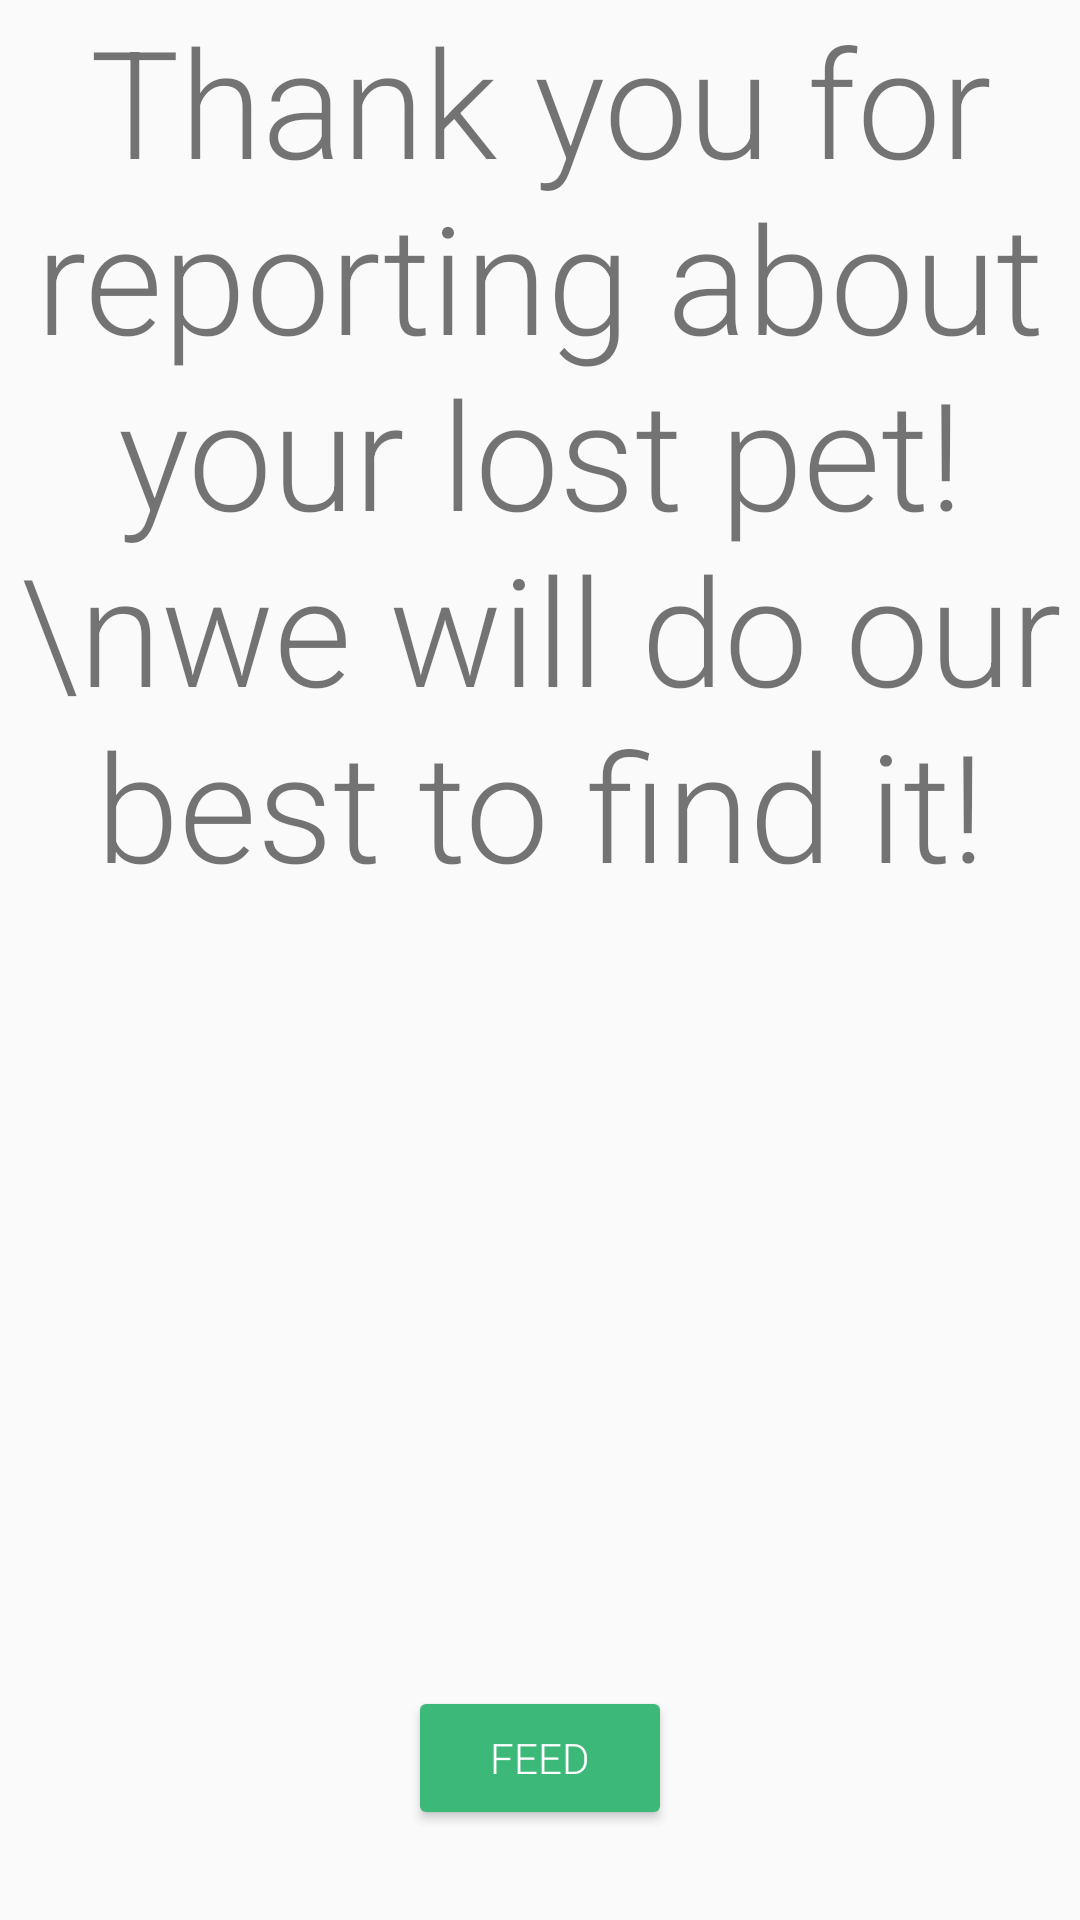

Layout XML and referenced resources for this Android screen:
<!-- AndroidManifest.xml: application theme Theme.AppCompat.DayNight.NoActionBar -->
<!-- res/layout/fragment_h_end.xml -->
<?xml version="1.0" encoding="utf-8"?>
<androidx.constraintlayout.widget.ConstraintLayout
    xmlns:android="http://schemas.android.com/apk/res/android"
    xmlns:app="http://schemas.android.com/apk/res-auto"
    xmlns:tools="http://schemas.android.com/tools"
    android:layout_width="match_parent"
    android:layout_height="match_parent">

    <TextView
        android:id="@+id/textView"
        android:layout_width="wrap_content"
        android:layout_height="wrap_content"
        android:textAlignment="center"
        android:fontFamily="sans-serif-light"
        android:text="Thank you for reporting about your lost pet!\nwe will do our best to find it!"
        android:textSize="50sp"
        app:layout_constraintEnd_toEndOf="parent"
        app:layout_constraintStart_toStartOf="parent"
        app:layout_constraintTop_toTopOf="parent" />

    <Button
        android:id="@+id/feed"
        android:layout_width="wrap_content"
        android:layout_height="wrap_content"
        android:backgroundTint="@color/logo_color"
        android:layout_marginBottom="30dp"
        android:text="feed"
        android:fontFamily="sans-serif-light"
        android:textColor="@color/white"
        app:layout_constraintBottom_toBottomOf="parent"
        app:layout_constraintEnd_toEndOf="parent"
        app:layout_constraintStart_toStartOf="parent" />

</androidx.constraintlayout.widget.ConstraintLayout>
<!-- resources referenced by this layout -->
<resources>
  <color name="logo_color">#3CB878</color>
  <color name="white">#FFFFFFFF</color>
</resources>
